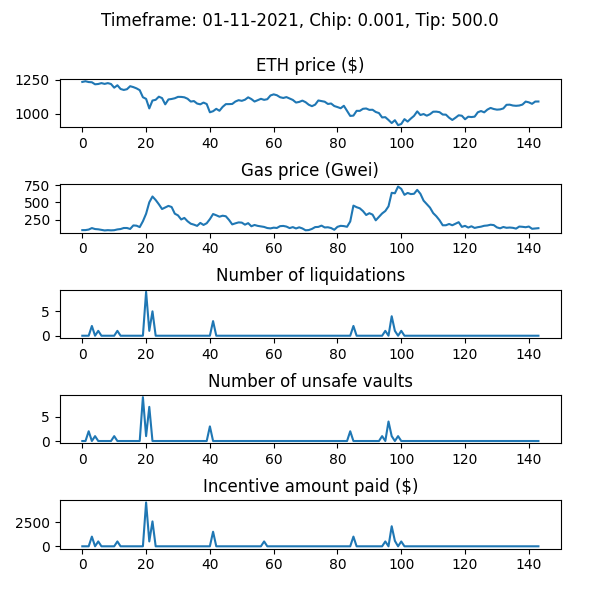

The table this chart was drawn from, first rows:
WETH_price, gas_price_gwei, num_new_barks, num_sales_taken, incentive_amount, num_unsafe_vaults, auction_debt, avg_time_to_liquidation
1233, 98.38, 0, 0, 0.0, 0, 0.0, 
1238, 98.87, 0, 0, 0.0, 0, 0.0, 
1232, 106.6, 0, 0, 0.0, 2, 0.0, 
1230, 128.2, 2, 0, 1015, 0, 15329, 1.551
1215, 113.9, 0, 0, 0.0, 1, 15329, 1.551
1217, 110.1, 1, 0, 509.4, 0, 24707, 1.544
1224, 102.7, 0, 0, 0.0, 0, 24707, 1.544
1218, 93.89, 0, 0, 0.0, 0, 24707, 1.544
1224, 98.06, 0, 0, 0.0, 0, 24707, 1.544
1217, 95.19, 0, 0, 0.0, 0, 24707, 1.544
1190, 97.39, 0, 0, 0.0, 1, 24707, 1.544
1208, 108.5, 1, 0, 509.1, 0, 33781, 1.538
1181, 114.2, 0, 0, 0.0, 0, 33781, 1.538
1174, 129.1, 0, 0, 0.0, 0, 33781, 1.538
1179, 129.3, 0, 0, 0.0, 0, 33781, 1.538
1201, 115.3, 0, 2, 0.0, 0, 18451, 1.538
1195, 166.5, 0, 0, 0.0, 0, 18451, 1.538
1185, 162.7, 0, 1, 0.0, 0, 9073, 1.538
1172, 142, 0, 0, 0.0, 0, 9073, 1.538
1120, 226.4, 0, 0, 0.0, 9, 9073, 1.538
1108, 335.4, 9, 0, 4600, 1, 108817, 1.483
1038, 500.3, 1, 0, 510.9, 7, 119699, 1.478
1096, 584.6, 5, 0, 2608, 0, 227849, 1.453
1101, 534.1, 0, 0, 0.0, 0, 227849, 1.453
1124, 472.4, 0, 0, 0.0, 0, 227849, 1.453
1114, 403.4, 0, 0, 0.0, 0, 227849, 1.453
1068, 425.9, 0, 0, 0.0, 0, 227849, 1.453
1104, 448.7, 0, 2, 0.0, 0, 223187, 1.453
1108, 432.7, 0, 0, 0.0, 0, 223187, 1.453
1113, 336.2, 0, 0, 0.0, 0, 223187, 1.453
1123, 311.5, 0, 1, 0.0, 0, 216430, 1.453
1123, 252.3, 0, 1, 0.0, 0, 214975, 1.453
1120, 274.8, 0, 1, 0.0, 0, 207894, 1.453
1109, 226.5, 0, 0, 0.0, 0, 207894, 1.453
1089, 191.4, 0, 0, 0.0, 0, 207894, 1.453
1092, 177.5, 0, 0, 0.0, 0, 207894, 1.453
1074, 159.8, 0, 0, 0.0, 0, 207894, 1.453
1068, 202.8, 0, 0, 0.0, 0, 207894, 1.453
1081, 173.3, 0, 14, 0.0, 0, 101661, 1.453
1071, 197.9, 0, 0, 0.0, 0, 101661, 1.453
1010, 257.4, 0, 0, 0.0, 3, 101661, 1.453
1018, 331.2, 3, 0, 1527, 0, 128182, 1.439
1035, 313.2, 0, 0, 0.0, 0, 128182, 1.439
1021, 292.6, 0, 7, 0.0, 0, 107179, 1.439
1050, 306.9, 0, 0, 0.0, 0, 107179, 1.439
1070, 298.8, 0, 0, 0.0, 0, 107179, 1.439
1070, 245.8, 0, 0, 0.0, 0, 107179, 1.439
1071, 181.4, 0, 0, 0.0, 0, 107179, 1.439
1089, 196.8, 0, 0, 0.0, 0, 107179, 1.439
1099, 210, 0, 0, 0.0, 0, 107179, 1.439
1094, 206.9, 0, 0, 0.0, 0, 107179, 1.439
1102, 177.4, 0, 0, 0.0, 0, 107179, 1.439
1120, 199.3, 0, 0, 0.0, 0, 107179, 1.439
1107, 154.2, 0, 0, 0.0, 0, 107179, 1.439
1089, 172.8, 0, 0, 0.0, 0, 107179, 1.439
1098, 159.8, 0, 0, 0.0, 0, 107179, 1.439
1109, 152.9, 0, 0, 0.0, 0, 107179, 1.439
1101, 144.6, 0, 0, 508.4, 0, 107179, 1.439
1106, 128.6, 0, 0, 0.0, 0, 107179, 1.439
1133, 123.5, 0, 0, 0.0, 0, 107179, 1.439
... 84 more rows
